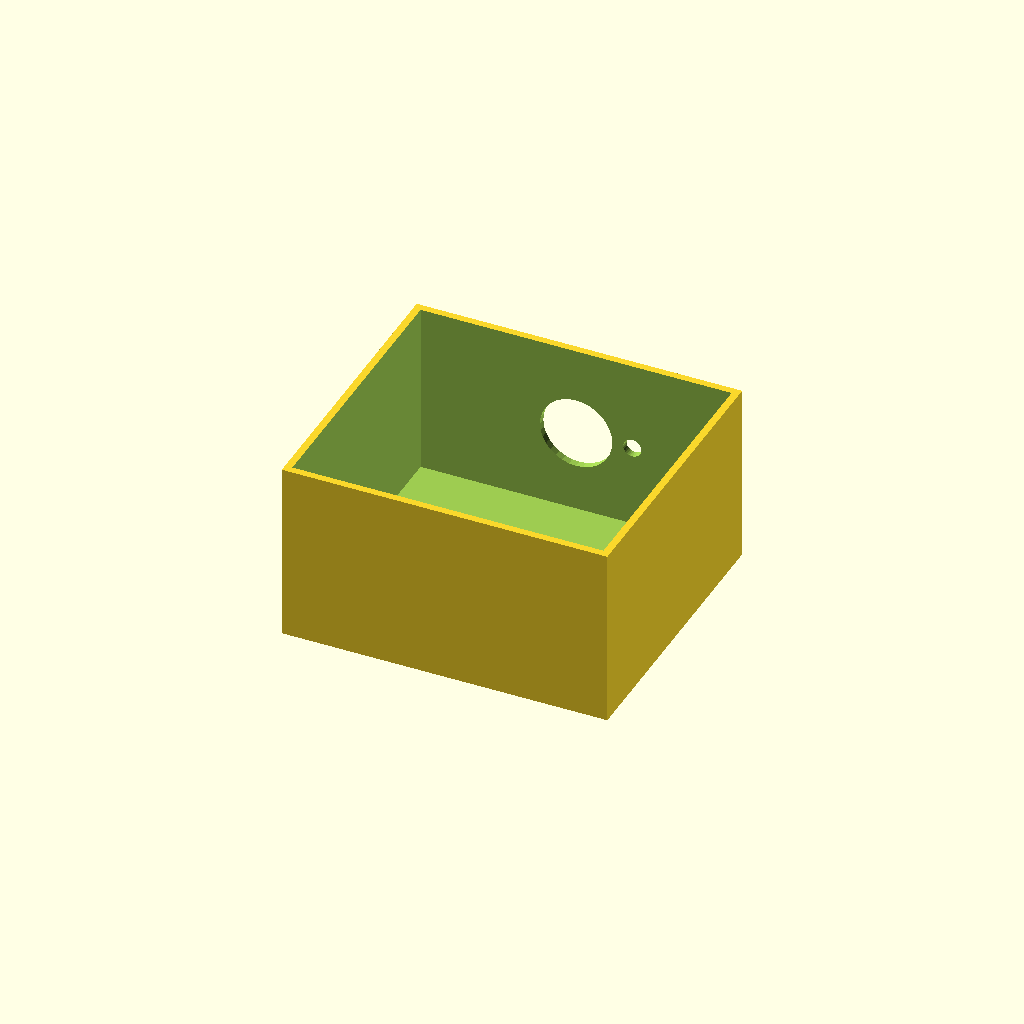
Cell 1 — every parameter at its default value.
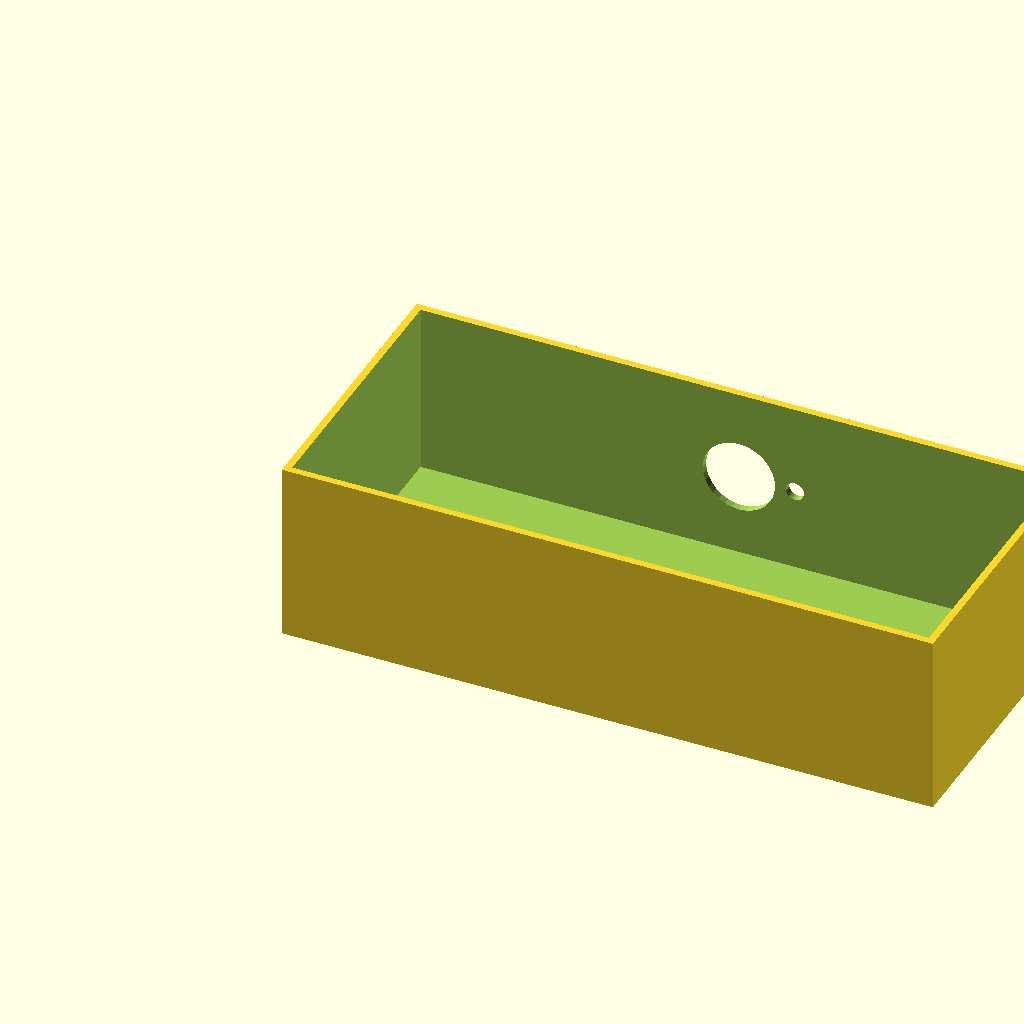
Cell 2: box_l = 180 (everything else at default).
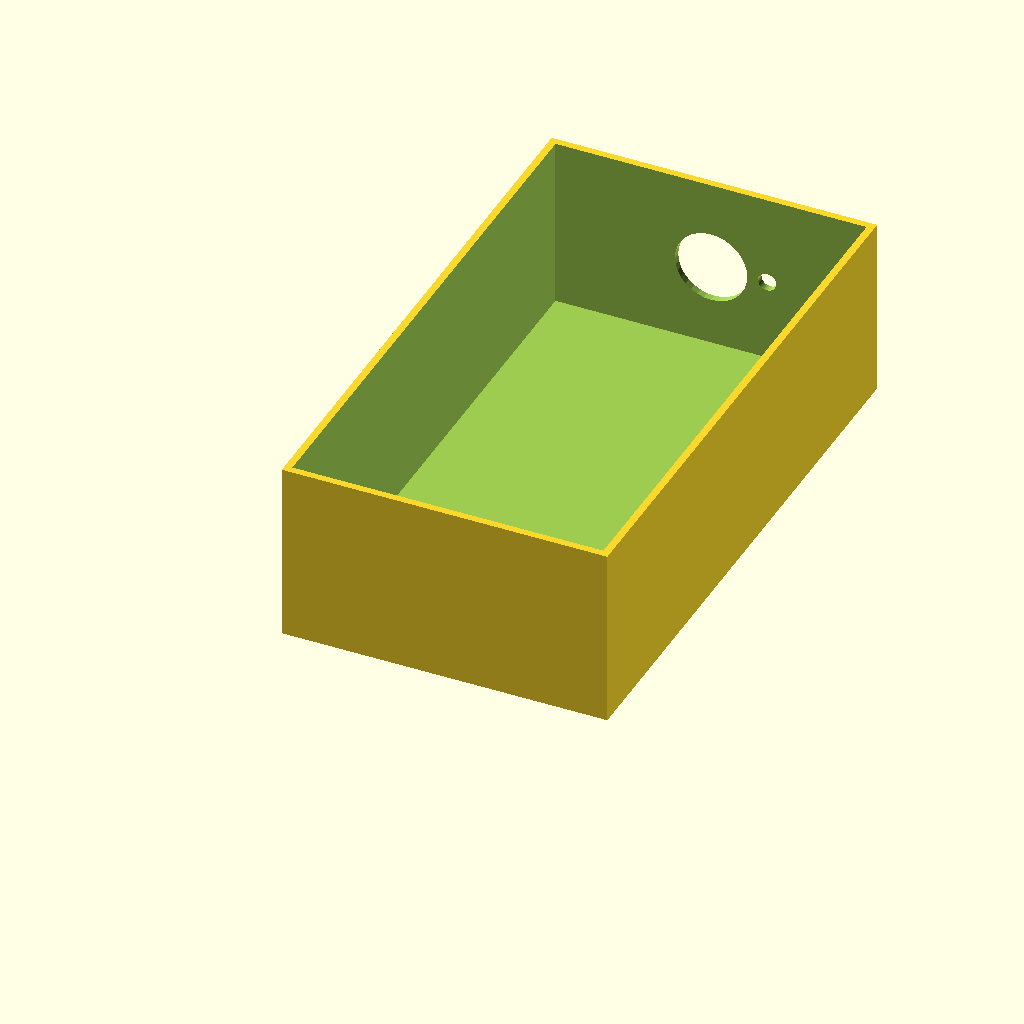
Cell 3: box_w = 160 (everything else at default).
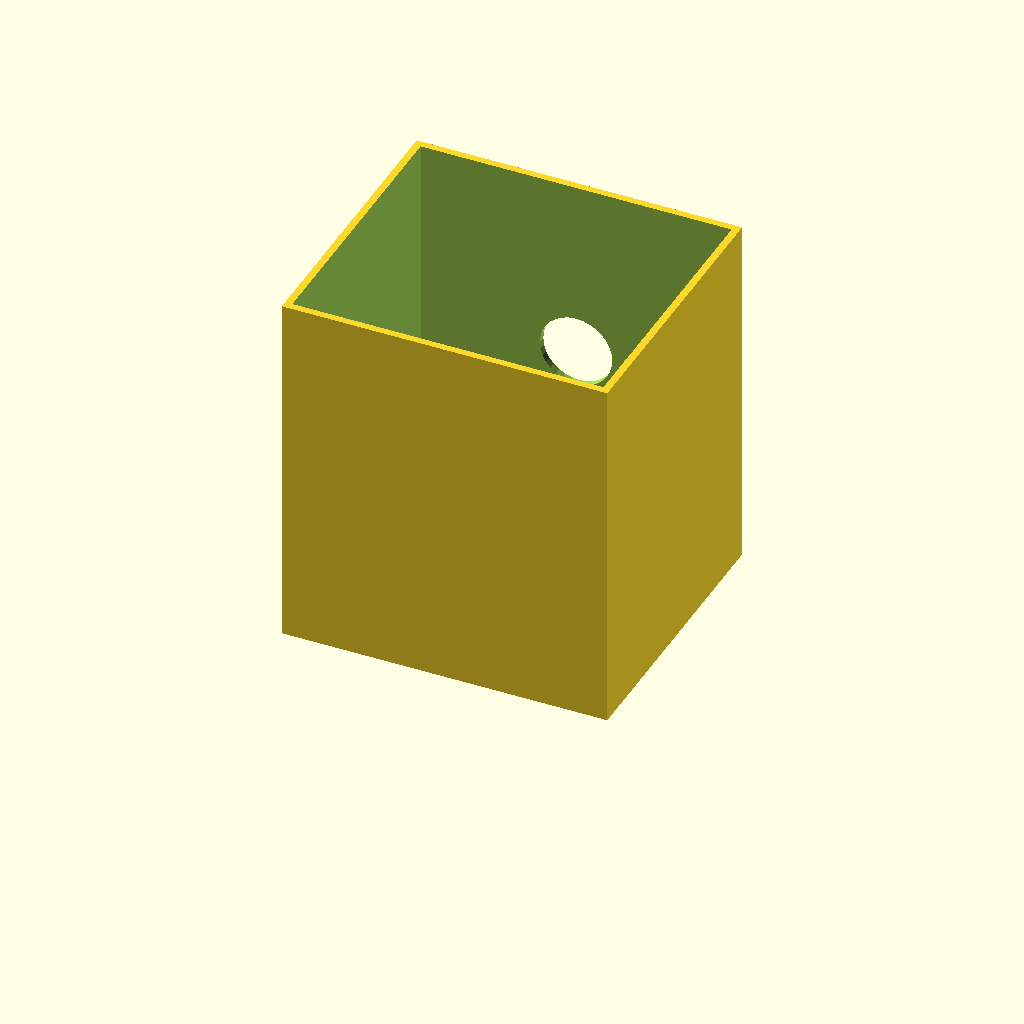
Cell 4 — box_h set to 100, the other parameters unchanged.
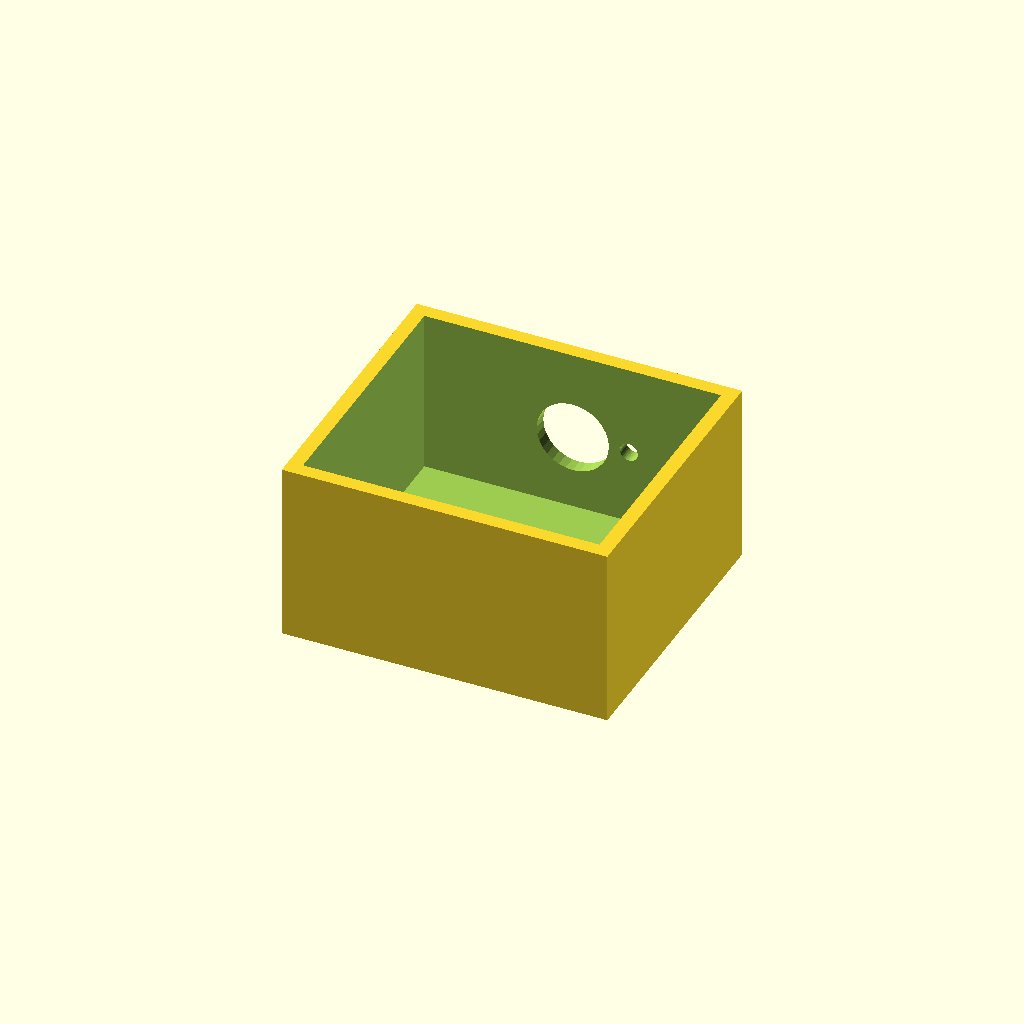
Cell 5: wall_t = 4 (everything else at default).
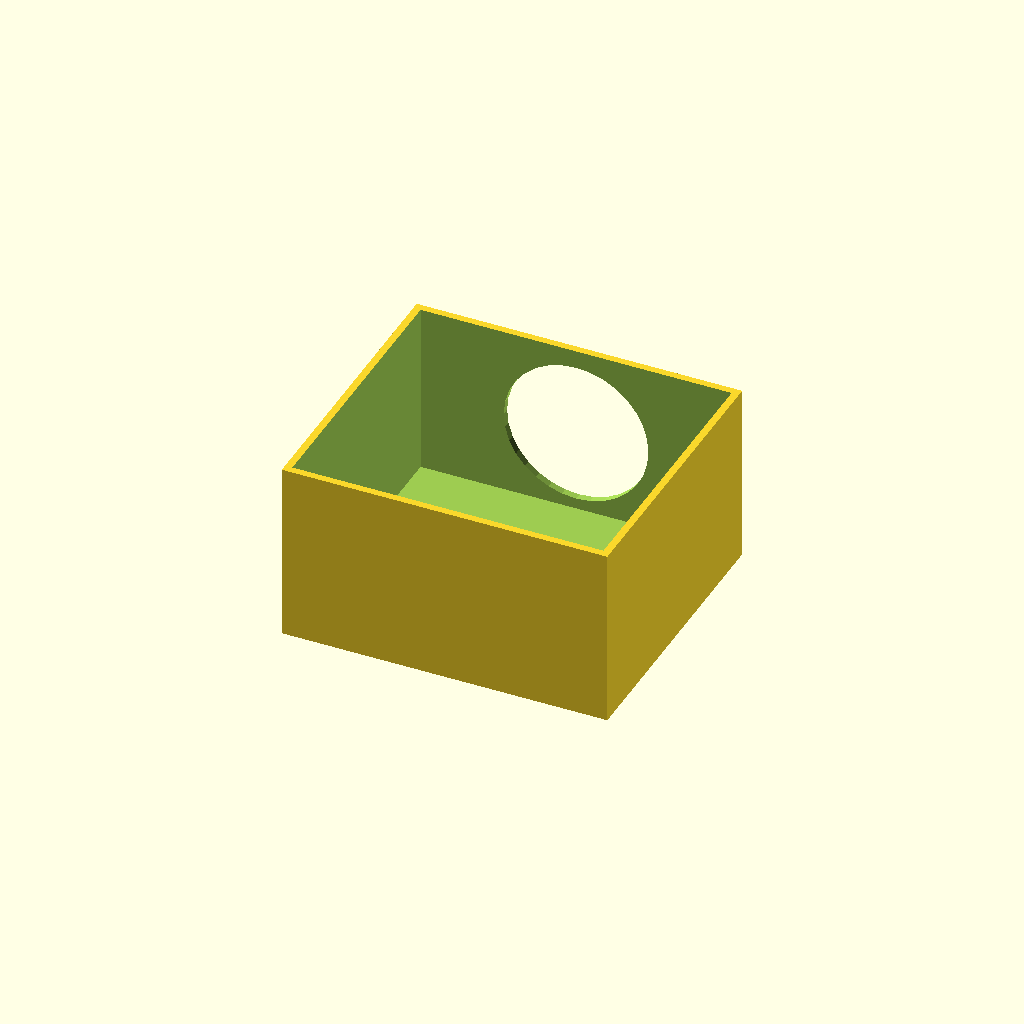
Cell 6: the same model with vent_d = 40.
One fixed orthographic camera (rotation 55°, 0°, 25°; colour scheme Cornfield) for every cell.
The OpenSCAD source (optional_data/data/solid2/ventbox/part_0245.scad):
$fn = 32;

// ----------------------------------------------------------------------
// Vent box: roundvent enclosure
// ----------------------------------------------------------------------

// --- parameters (mm) ---
box_l = 90;               // box length, X
box_w = 80;               // box width, Y
box_h = 50;               // box height, Z
wall_t = 2;               // shell wall thickness
vent_d = 20;              // central vent diameter
ring_d = 5;               // ring hole diameter
n_ring = 6;               // holes in the ring
ring_r = 15.5;            // ring radius

ring_step = 360 / n_ring;  // ring hole angular step

difference() {
  cube([box_l, box_w, box_h]);
  translate([wall_t, wall_t, wall_t])
    cube([box_l - 2 * wall_t, box_w - 2 * wall_t, box_h]);
  translate([box_l / 2, box_w - wall_t - 1, box_h / 2])
    rotate([-90, 0, 0]) cylinder(h = wall_t + 2, d = vent_d);
  for (i = [0 : n_ring - 1])
    translate([box_l / 2, box_w - wall_t - 1, box_h / 2])
      rotate([0, 0, i * ring_step])
        translate([ring_r, 0, 0]) rotate([-90, 0, 0])
          cylinder(h = wall_t + 2, d = ring_d);
}
Customizer parameters (derived from the source; name, type, default, range or options):
box_l: number, default 90
box_w: number, default 80
box_h: number, default 50
wall_t: number, default 2
vent_d: number, default 20
ring_d: number, default 5
n_ring: number, default 6
ring_r: number, default 15.5
